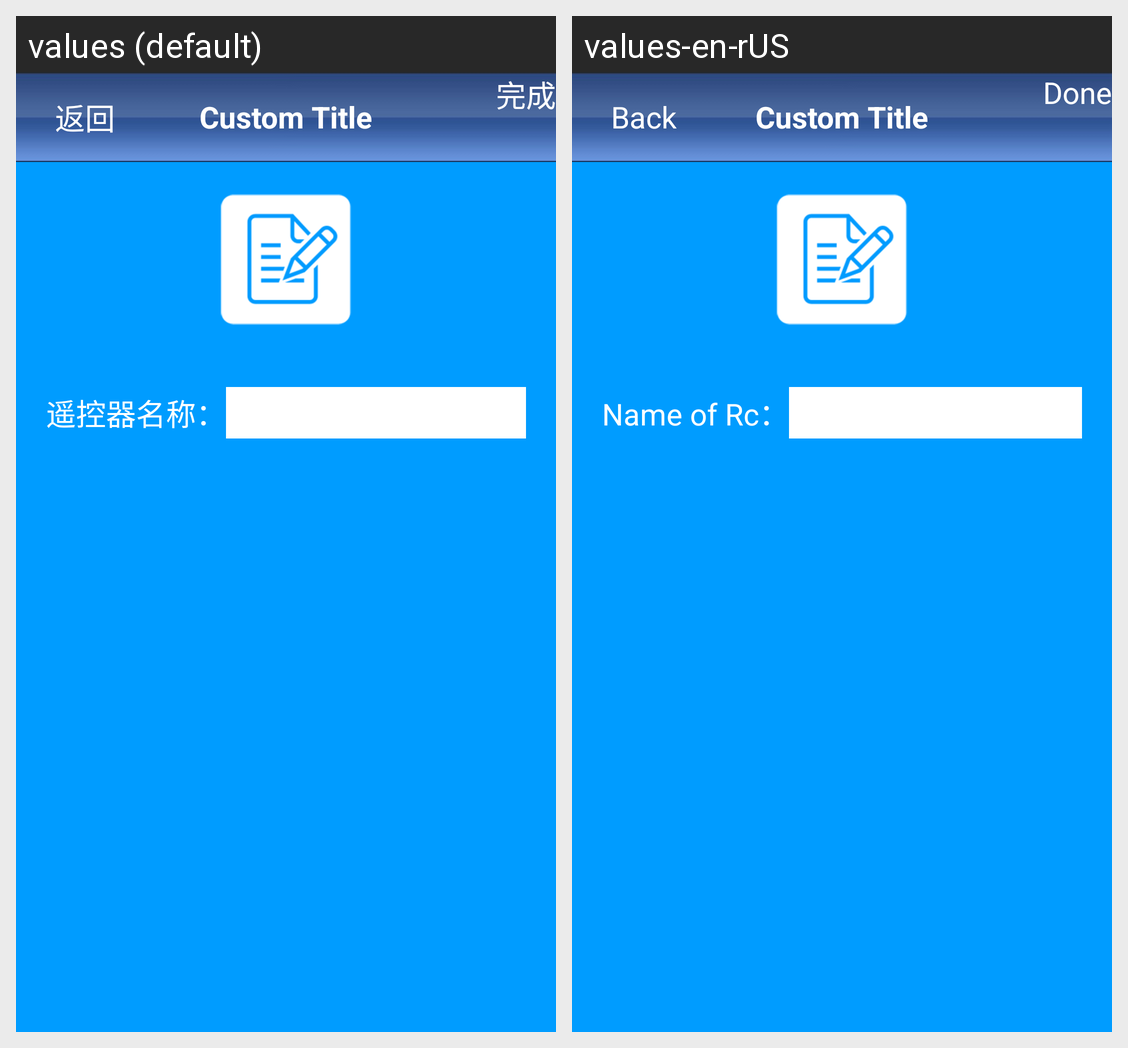

For this localized Android screen grid, give each drawn string resource with its value in every locale shown.
Android screen res/layout/custom_remote_activity.xml rendered under 2 locales, left to right: values (default), values-en-rUS. Device: Nexus 5 (rendered at 1080×1920; each locale shown at half size, 540×960, under a caption strip naming it); theme AppTheme.
Strings drawn on this screen, with the default value and each locale's value (text and hints the layout hard-codes, and strings that could not be matched under every locale, appear in the picture but are not listed):

csst_back
  values: 返回
  values-en-rUS: Back

done
  values: 完成
  values-en-rUS: Done

csst_rc_rctname
  values: 遥控器名称：
  values-en-rUS: Name of Rc：
